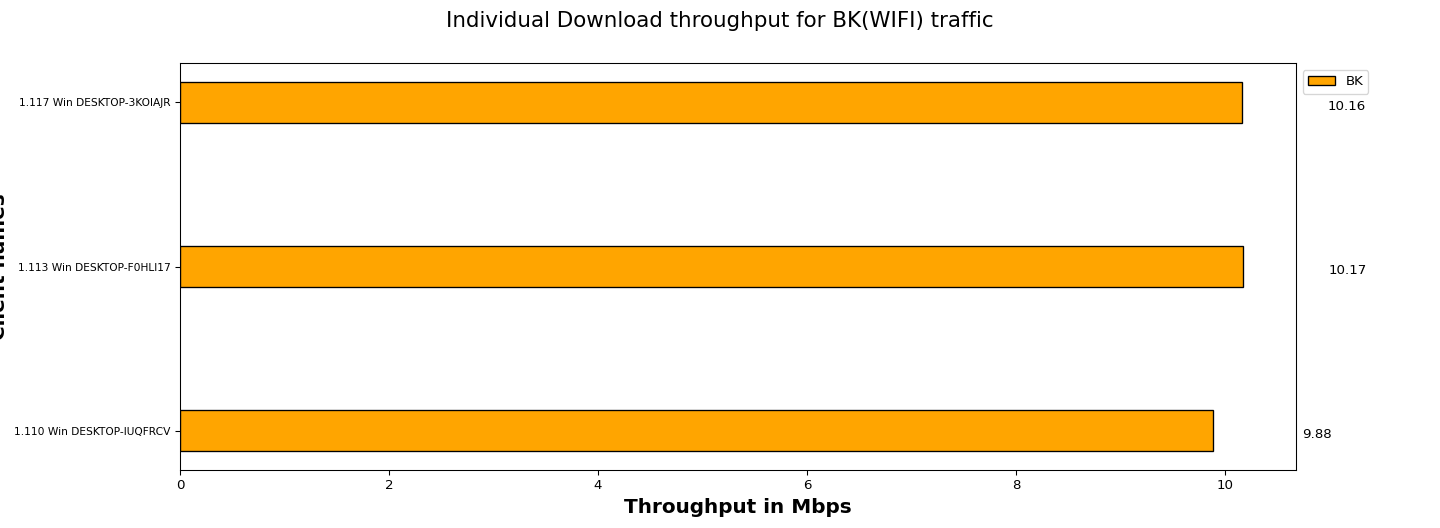

The file beside this chart, header and first rows:
Client names, BK
1.110 Win DESKTOP-IUQFRCV, 9.88
1.113 Win DESKTOP-F0HLI17, 10.17
1.117 Win DESKTOP-3KOIAJR, 10.16
